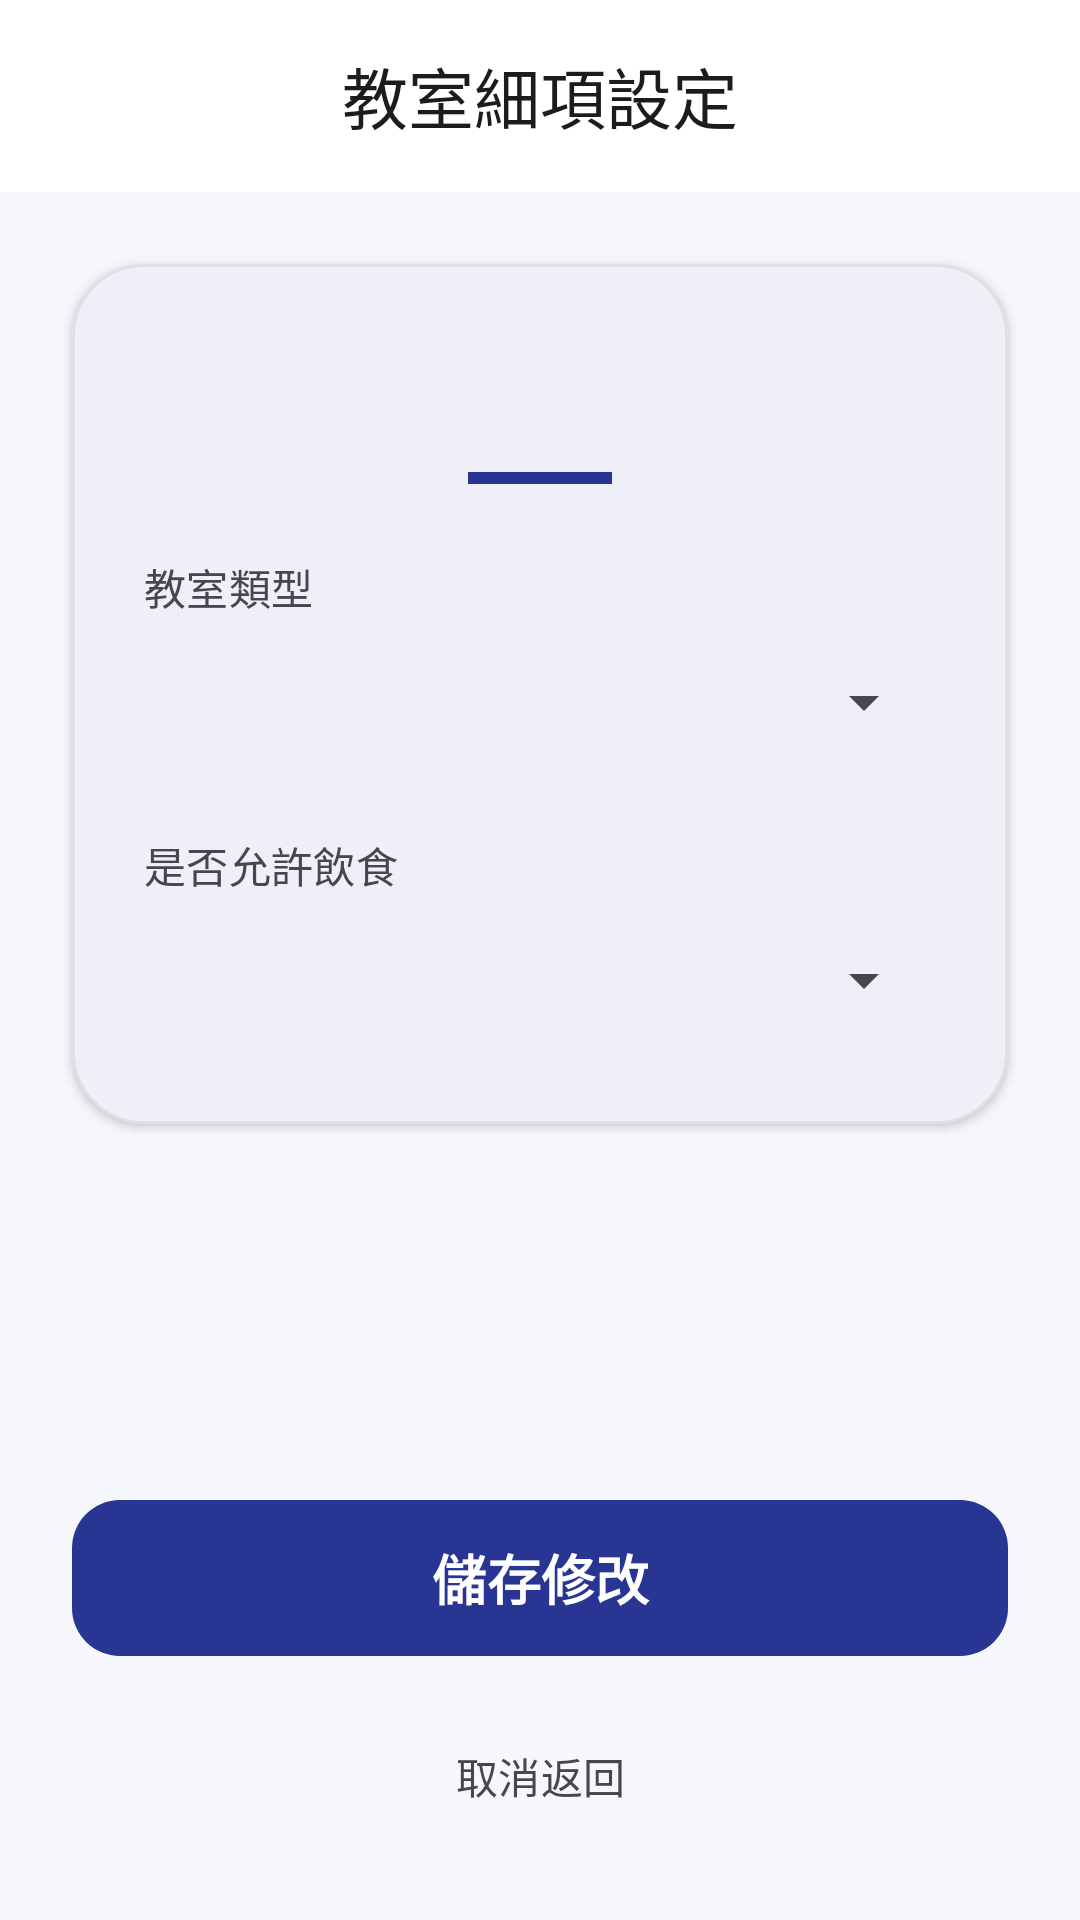

Layout XML and referenced resources for this Android screen:
<!-- AndroidManifest.xml: application theme Theme.EmptyRoomFinder -->
<!-- res/layout/detail_setup.xml -->
<?xml version="1.0" encoding="utf-8"?>
<androidx.constraintlayout.widget.ConstraintLayout xmlns:android="http://schemas.android.com/apk/res/android"
    xmlns:app="http://schemas.android.com/apk/res-auto"
    xmlns:tools="http://schemas.android.com/tools"
    android:layout_width="match_parent"
    android:layout_height="match_parent"
    android:background="@color/background">

    <com.google.android.material.appbar.AppBarLayout
        android:id="@+id/appBarLayout"
        android:layout_width="match_parent"
        android:layout_height="wrap_content"
        app:layout_constraintTop_toTopOf="parent">

        <com.google.android.material.appbar.MaterialToolbar
            android:id="@+id/toolbar"
            android:layout_width="match_parent"
            android:layout_height="?attr/actionBarSize"
            app:title="教室細項設定"
            app:titleCentered="true" />
    </com.google.android.material.appbar.AppBarLayout>

    <com.google.android.material.card.MaterialCardView
        android:id="@+id/setup_card"
        android:layout_width="match_parent"
        android:layout_height="wrap_content"
        android:layout_margin="24dp"
        app:cardCornerRadius="24dp"
        app:cardElevation="2dp"
        app:strokeColor="@color/divider"
        app:strokeWidth="1dp"
        app:layout_constraintTop_toBottomOf="@+id/appBarLayout">

        <LinearLayout
            android:layout_width="match_parent"
            android:layout_height="wrap_content"
            android:orientation="vertical"
            android:padding="24dp">

            <TextView
                android:id="@+id/room_name"
                android:layout_width="wrap_content"
                android:layout_height="wrap_content"
                android:layout_gravity="center"
                android:textAppearance="@style/TextAppearance.Material3.HeadlineMedium"
                android:textColor="@color/primary"
                android:textStyle="bold"
                tools:text="SF131" />

            <View
                android:layout_width="48dp"
                android:layout_height="4dp"
                android:layout_gravity="center"
                android:layout_marginTop="8dp"
                android:layout_marginBottom="24dp"
                android:background="@color/primary" />

            
            <TextView
                android:layout_width="wrap_content"
                android:layout_height="wrap_content"
                android:text="教室類型"
                android:textAppearance="@style/TextAppearance.Material3.LabelLarge"
                android:textColor="@color/on_surface_variant" />

            <Spinner
                android:id="@+id/room_type_spinner"
                android:layout_width="match_parent"
                android:layout_height="48dp"
                android:layout_marginTop="4dp"
                android:layout_marginBottom="20dp" />

            <TextView
                android:layout_width="wrap_content"
                android:layout_height="wrap_content"
                android:text="是否允許飲食"
                android:textAppearance="@style/TextAppearance.Material3.LabelLarge"
                android:textColor="@color/on_surface_variant" />

            <Spinner
                android:id="@+id/food_allowed_spinner"
                android:layout_width="match_parent"
                android:layout_height="48dp"
                android:layout_marginTop="4dp" />

        </LinearLayout>
    </com.google.android.material.card.MaterialCardView>

    <LinearLayout
        android:id="@+id/btn_container"
        android:layout_width="match_parent"
        android:layout_height="wrap_content"
        android:padding="24dp"
        android:orientation="vertical"
        app:layout_constraintBottom_toBottomOf="parent">

        <com.google.android.material.button.MaterialButton
            android:id="@+id/modify_button"
            style="@style/Widget.Material3.Button"
            android:layout_width="match_parent"
            android:layout_height="60dp"
            android:layout_marginBottom="12dp"
            android:text="儲存修改"
            android:textColor="@color/on_primary"
            android:textSize="18sp"
            android:textStyle="bold"
            app:cornerRadius="16dp" />

        <com.google.android.material.button.MaterialButton
            android:id="@+id/exit3"
            style="@style/Widget.Material3.Button.TextButton"
            android:layout_width="match_parent"
            android:layout_height="48dp"
            android:text="取消返回"
            android:textColor="@color/on_surface_variant" />
    </LinearLayout>

</androidx.constraintlayout.widget.ConstraintLayout>
<!-- resources referenced by this layout -->
<resources>
  <color name="background">#F5F7FA</color>
  <color name="divider">#E0E0E0</color>
  <color name="on_primary">#FFFFFF</color>
  <color name="on_surface_variant">#49454F</color>
  <color name="primary">#283593</color>
  <style name="Theme.EmptyRoomFinder" parent="Base.Theme.EmptyRoomFinder" />
  <style name="Base.Theme.EmptyRoomFinder" parent="Theme.Material3.DayNight.NoActionBar">
          <item name="colorPrimary">@color/primary</item>
          <item name="colorOnPrimary">@color/on_primary</item>
          <item name="colorPrimaryContainer">@color/primary_container</item>
          <item name="colorOnPrimaryContainer">@color/on_primary_container</item>
          
          <item name="colorSecondary">@color/secondary</item>
          <item name="colorOnSecondary">@color/on_secondary</item>
          
          <item name="android:windowBackground">@color/background</item>
          <item name="colorSurface">@color/surface</item>
          <item name="colorOnSurface">@color/on_surface</item>
          <item name="colorOutline">@color/outline</item>
      </style>
  <color name="primary_container">#E8EAF6</color>
  <color name="on_primary_container">#1A237E</color>
  <color name="secondary">#455A64</color>
  <color name="on_secondary">#FFFFFF</color>
  <color name="surface">#FFFFFF</color>
  <color name="on_surface">#1C1B1F</color>
  <color name="outline">#79747E</color>
</resources>
